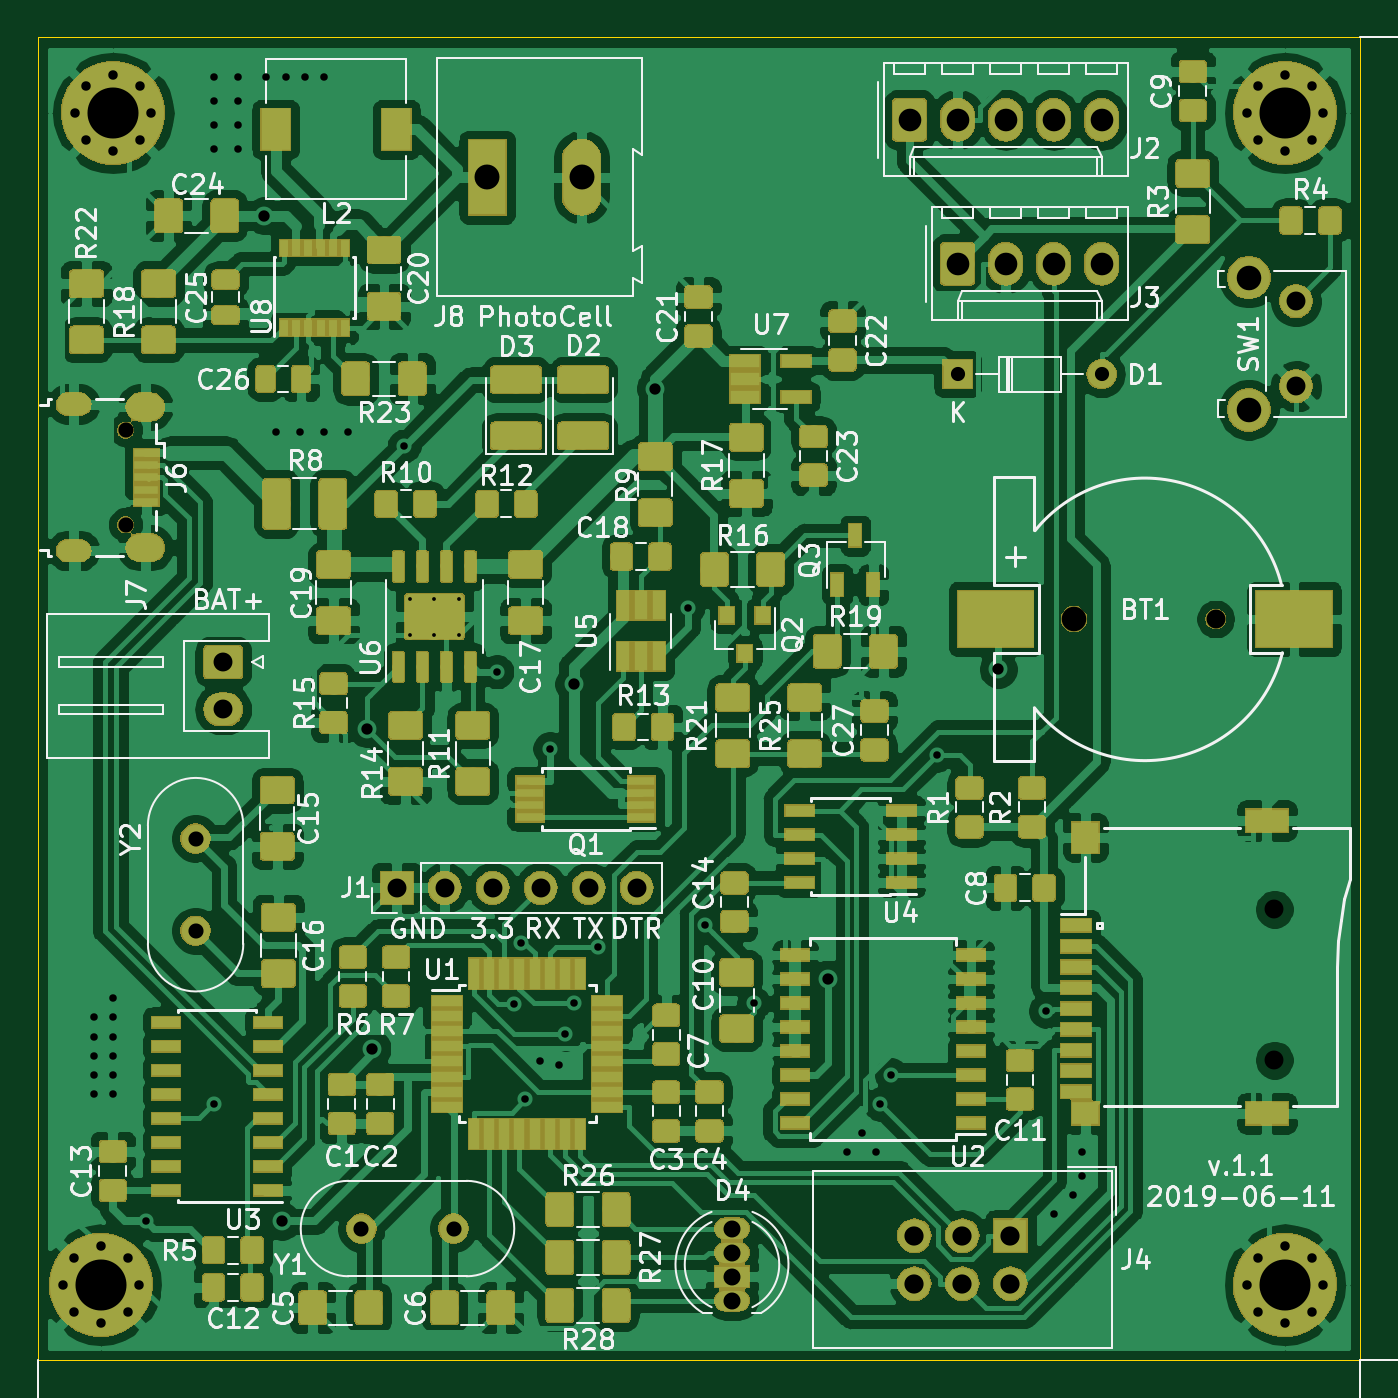
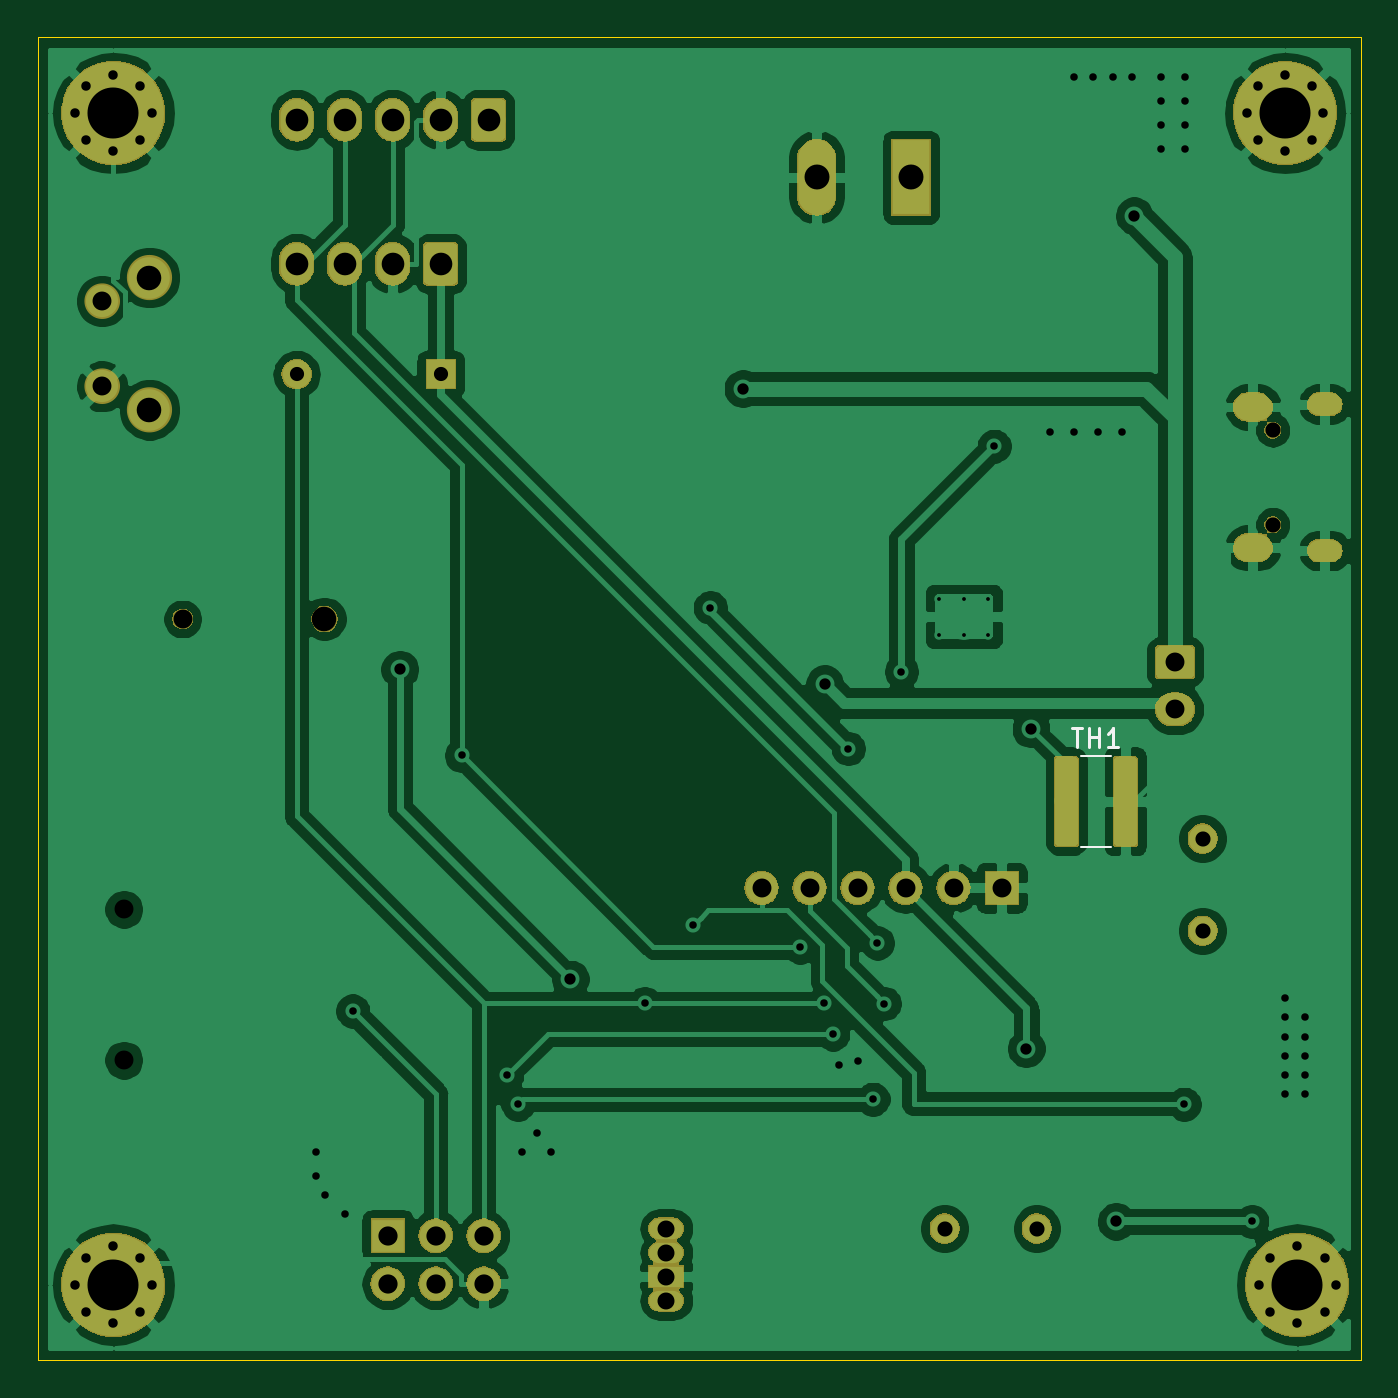
Circuit board: 11 layer files. Board 70.0 x 70.0 mm.
- bottom_copper: datalogger-B_Cu.gbr (147063 bytes)
- bottom_mask: datalogger-B_Mask.gbr (61099 bytes)
- paste: datalogger-B_Paste.gbr (4343 bytes)
- bottom_silk: datalogger-B_SilkS.gbr (1150 bytes)
- outline: datalogger-Edge_Cuts.gbr (751 bytes)
- top_copper: datalogger-F_Cu.gbr (611630 bytes)
- top_mask: datalogger-F_Mask.gbr (193703 bytes)
- paste: datalogger-F_Paste.gbr (235126 bytes)
- top_silk: datalogger-F_SilkS.gbr (101871 bytes)
- drill: datalogger-NPTH.drl (467 bytes)
- drill: datalogger-PTH.drl (2891 bytes)

=== bottom_copper: datalogger-B_Cu.gbr (147063 bytes, source omitted) ===
=== bottom_mask: datalogger-B_Mask.gbr (61099 bytes, source omitted) ===
=== paste: datalogger-B_Paste.gbr ===
G04 #@! TF.GenerationSoftware,KiCad,Pcbnew,(6.0.0-rc1-dev-1491-g0a4812be0)*
G04 #@! TF.CreationDate,2019-06-11T15:11:38+02:00
G04 #@! TF.ProjectId,datalogger,64617461-6c6f-4676-9765-722e6b696361,v. 1.1*
G04 #@! TF.SameCoordinates,Original*
G04 #@! TF.FileFunction,Paste,Bot*
G04 #@! TF.FilePolarity,Positive*
%FSLAX46Y46*%
G04 Gerber Fmt 4.6, Leading zero omitted, Abs format (unit mm)*
G04 Created by KiCad (PCBNEW (6.0.0-rc1-dev-1491-g0a4812be0)) date 2019-06-11 15:11:38*
%MOMM*%
%LPD*%
G04 APERTURE LIST*
%ADD10C,0.100000*%
%ADD11C,1.225000*%
G04 APERTURE END LIST*
D10*
G36*
X105962504Y-88050204D02*
G01*
X105986773Y-88053804D01*
X106010571Y-88059765D01*
X106033671Y-88068030D01*
X106055849Y-88078520D01*
X106076893Y-88091133D01*
X106096598Y-88105747D01*
X106114777Y-88122223D01*
X106131253Y-88140402D01*
X106145867Y-88160107D01*
X106158480Y-88181151D01*
X106168970Y-88203329D01*
X106177235Y-88226429D01*
X106183196Y-88250227D01*
X106186796Y-88274496D01*
X106188000Y-88299000D01*
X106188000Y-92549000D01*
X106186796Y-92573504D01*
X106183196Y-92597773D01*
X106177235Y-92621571D01*
X106168970Y-92644671D01*
X106158480Y-92666849D01*
X106145867Y-92687893D01*
X106131253Y-92707598D01*
X106114777Y-92725777D01*
X106096598Y-92742253D01*
X106076893Y-92756867D01*
X106055849Y-92769480D01*
X106033671Y-92779970D01*
X106010571Y-92788235D01*
X105986773Y-92794196D01*
X105962504Y-92797796D01*
X105938000Y-92799000D01*
X105213000Y-92799000D01*
X105188496Y-92797796D01*
X105164227Y-92794196D01*
X105140429Y-92788235D01*
X105117329Y-92779970D01*
X105095151Y-92769480D01*
X105074107Y-92756867D01*
X105054402Y-92742253D01*
X105036223Y-92725777D01*
X105019747Y-92707598D01*
X105005133Y-92687893D01*
X104992520Y-92666849D01*
X104982030Y-92644671D01*
X104973765Y-92621571D01*
X104967804Y-92597773D01*
X104964204Y-92573504D01*
X104963000Y-92549000D01*
X104963000Y-88299000D01*
X104964204Y-88274496D01*
X104967804Y-88250227D01*
X104973765Y-88226429D01*
X104982030Y-88203329D01*
X104992520Y-88181151D01*
X105005133Y-88160107D01*
X105019747Y-88140402D01*
X105036223Y-88122223D01*
X105054402Y-88105747D01*
X105074107Y-88091133D01*
X105095151Y-88078520D01*
X105117329Y-88068030D01*
X105140429Y-88059765D01*
X105164227Y-88053804D01*
X105188496Y-88050204D01*
X105213000Y-88049000D01*
X105938000Y-88049000D01*
X105962504Y-88050204D01*
X105962504Y-88050204D01*
G37*
D11*
X105575500Y-90424000D03*
D10*
G36*
X102837504Y-88050204D02*
G01*
X102861773Y-88053804D01*
X102885571Y-88059765D01*
X102908671Y-88068030D01*
X102930849Y-88078520D01*
X102951893Y-88091133D01*
X102971598Y-88105747D01*
X102989777Y-88122223D01*
X103006253Y-88140402D01*
X103020867Y-88160107D01*
X103033480Y-88181151D01*
X103043970Y-88203329D01*
X103052235Y-88226429D01*
X103058196Y-88250227D01*
X103061796Y-88274496D01*
X103063000Y-88299000D01*
X103063000Y-92549000D01*
X103061796Y-92573504D01*
X103058196Y-92597773D01*
X103052235Y-92621571D01*
X103043970Y-92644671D01*
X103033480Y-92666849D01*
X103020867Y-92687893D01*
X103006253Y-92707598D01*
X102989777Y-92725777D01*
X102971598Y-92742253D01*
X102951893Y-92756867D01*
X102930849Y-92769480D01*
X102908671Y-92779970D01*
X102885571Y-92788235D01*
X102861773Y-92794196D01*
X102837504Y-92797796D01*
X102813000Y-92799000D01*
X102088000Y-92799000D01*
X102063496Y-92797796D01*
X102039227Y-92794196D01*
X102015429Y-92788235D01*
X101992329Y-92779970D01*
X101970151Y-92769480D01*
X101949107Y-92756867D01*
X101929402Y-92742253D01*
X101911223Y-92725777D01*
X101894747Y-92707598D01*
X101880133Y-92687893D01*
X101867520Y-92666849D01*
X101857030Y-92644671D01*
X101848765Y-92621571D01*
X101842804Y-92597773D01*
X101839204Y-92573504D01*
X101838000Y-92549000D01*
X101838000Y-88299000D01*
X101839204Y-88274496D01*
X101842804Y-88250227D01*
X101848765Y-88226429D01*
X101857030Y-88203329D01*
X101867520Y-88181151D01*
X101880133Y-88160107D01*
X101894747Y-88140402D01*
X101911223Y-88122223D01*
X101929402Y-88105747D01*
X101949107Y-88091133D01*
X101970151Y-88078520D01*
X101992329Y-88068030D01*
X102015429Y-88059765D01*
X102039227Y-88053804D01*
X102063496Y-88050204D01*
X102088000Y-88049000D01*
X102813000Y-88049000D01*
X102837504Y-88050204D01*
X102837504Y-88050204D01*
G37*
D11*
X102450500Y-90424000D03*
M02*

=== bottom_silk: datalogger-B_SilkS.gbr ===
G04 #@! TF.GenerationSoftware,KiCad,Pcbnew,(6.0.0-rc1-dev-1491-g0a4812be0)*
G04 #@! TF.CreationDate,2019-06-11T15:11:38+02:00
G04 #@! TF.ProjectId,datalogger,64617461-6c6f-4676-9765-722e6b696361,v. 1.1*
G04 #@! TF.SameCoordinates,Original*
G04 #@! TF.FileFunction,Legend,Bot*
G04 #@! TF.FilePolarity,Positive*
%FSLAX46Y46*%
G04 Gerber Fmt 4.6, Leading zero omitted, Abs format (unit mm)*
G04 Created by KiCad (PCBNEW (6.0.0-rc1-dev-1491-g0a4812be0)) date 2019-06-11 15:11:38*
%MOMM*%
%LPD*%
G04 APERTURE LIST*
%ADD10C,0.120000*%
%ADD11C,0.150000*%
G04 APERTURE END LIST*
D10*
X104790064Y-88014000D02*
X103235936Y-88014000D01*
X104790064Y-92834000D02*
X103235936Y-92834000D01*
D11*
X105298714Y-86556380D02*
X104727285Y-86556380D01*
X105013000Y-87556380D02*
X105013000Y-86556380D01*
X104393952Y-87556380D02*
X104393952Y-86556380D01*
X104393952Y-87032571D02*
X103822523Y-87032571D01*
X103822523Y-87556380D02*
X103822523Y-86556380D01*
X102822523Y-87556380D02*
X103393952Y-87556380D01*
X103108238Y-87556380D02*
X103108238Y-86556380D01*
X103203476Y-86699238D01*
X103298714Y-86794476D01*
X103393952Y-86842095D01*
M02*

=== outline: datalogger-Edge_Cuts.gbr ===
G04 #@! TF.GenerationSoftware,KiCad,Pcbnew,(6.0.0-rc1-dev-1491-g0a4812be0)*
G04 #@! TF.CreationDate,2019-06-11T15:11:38+02:00
G04 #@! TF.ProjectId,datalogger,64617461-6c6f-4676-9765-722e6b696361,v. 1.1*
G04 #@! TF.SameCoordinates,Original*
G04 #@! TF.FileFunction,Profile,NP*
%FSLAX46Y46*%
G04 Gerber Fmt 4.6, Leading zero omitted, Abs format (unit mm)*
G04 Created by KiCad (PCBNEW (6.0.0-rc1-dev-1491-g0a4812be0)) date 2019-06-11 15:11:38*
%MOMM*%
%LPD*%
G04 APERTURE LIST*
%ADD10C,0.050000*%
G04 APERTURE END LIST*
D10*
X160000000Y-50000000D02*
X160000000Y-120000000D01*
X90000000Y-120000000D02*
X160000000Y-120000000D01*
X160000000Y-50000000D02*
X90000000Y-50000000D01*
X90000000Y-50000000D02*
X90000000Y-120000000D01*
M02*

=== top_copper: datalogger-F_Cu.gbr (611630 bytes, source omitted) ===
=== top_mask: datalogger-F_Mask.gbr (193703 bytes, source omitted) ===
=== paste: datalogger-F_Paste.gbr (235126 bytes, source omitted) ===
=== top_silk: datalogger-F_SilkS.gbr (101871 bytes, source omitted) ===
=== drill: datalogger-NPTH.drl ===
M48
; DRILL file {KiCad (6.0.0-rc1-dev-1491-g0a4812be0)} date 2019-06-11 15:11:35
; FORMAT={-:-/ absolute / inch / decimal}
; #@! TF.CreationDate,2019-06-11T15:11:35+02:00
; #@! TF.GenerationSoftware,Kicad,Pcbnew,(6.0.0-rc1-dev-1491-g0a4812be0)
; #@! TF.FileFunction,NonPlated,1,2,NPTH
FMAT,2
INCH
T1C0.0315
T2C0.0394
T3C0.0512
%
G90
G05
T1
X3.7265Y-2.7866
X3.7265Y-2.9834
T2
X6.12Y-3.7849
X6.12Y-4.0991
X5.9976Y-3.18
T3
X5.7024Y-3.18
T0
M30

=== drill: datalogger-PTH.drl ===
M48
; DRILL file {KiCad (6.0.0-rc1-dev-1491-g0a4812be0)} date 2019-06-11 15:11:35
; FORMAT={-:-/ absolute / inch / decimal}
; #@! TF.CreationDate,2019-06-11T15:11:35+02:00
; #@! TF.GenerationSoftware,Kicad,Pcbnew,(6.0.0-rc1-dev-1491-g0a4812be0)
; #@! TF.FileFunction,Plated,1,2,PTH
FMAT,2
INCH
T1C0.0079
T2C0.0157
T3C0.0197
T4C0.0217
T5C0.0236
T6C0.0295
T7C0.0315
T8C0.0335
T9C0.0354
T10C0.0394
T11C0.0400
T12C0.0472
T13C0.0512
T14C0.0520
T15C0.1063
%
G90
G05
T1
X4.3188Y-3.1374
X4.3188Y-3.2126
X4.37Y-3.1374
X4.37Y-3.2126
X4.4212Y-3.1374
X4.4212Y-3.2126
T2
X3.66Y-4.01
X3.66Y-4.05
X3.66Y-4.09
X3.66Y-4.13
X3.66Y-4.17
X3.7Y-3.97
X3.7Y-4.01
X3.7Y-4.05
X3.7Y-4.09
X3.7Y-4.13
X3.7Y-4.17
X3.77Y-4.435
X3.91Y-2.05
X3.91Y-2.1
X3.91Y-2.15
X3.91Y-2.2
X3.911Y-4.1909
X3.96Y-2.05
X3.96Y-2.1
X3.96Y-2.15
X3.96Y-2.2
X4.02Y-2.05
X4.04Y-2.79
X4.06Y-2.05
X4.09Y-2.79
X4.1Y-2.05
X4.14Y-2.05
X4.14Y-2.79
X4.19Y-2.79
X4.3067Y-2.82
X4.5Y-3.29
X4.5357Y-3.9813
X4.55Y-3.855
X4.5593Y-4.1805
X4.59Y-4.1
X4.6108Y-3.45
X4.63Y-4.11
X4.643Y-4.0449
X4.6605Y-3.9808
X4.7117Y-3.8636
X4.8982Y-3.1565
X4.9341Y-3.818
X5.035Y-3.9808
X5.23Y-4.29
X5.26Y-4.25
X5.29Y-4.29
X5.2989Y-4.1909
X5.3221Y-4.13
X5.4164Y-3.4642
X5.6432Y-3.9966
X5.66Y-4.42
X5.7Y-4.38
X5.72Y-4.29
X5.72Y-4.34
T3
X3.5953Y-4.5669
X3.6186Y-4.5106
X3.6186Y-4.6233
X3.675Y-4.4872
X3.675Y-4.6467
X3.7314Y-4.5106
X3.7314Y-4.6233
X3.7547Y-4.5669
X6.062Y-2.126
X6.0854Y-2.0696
X6.0854Y-2.1824
X6.1417Y-2.0463
X6.1417Y-2.2057
X6.1981Y-2.0696
X6.1981Y-2.1824
X6.2215Y-2.126
X6.062Y-4.5669
X6.0854Y-4.5106
X6.0854Y-4.6233
X6.1417Y-4.4872
X6.1417Y-4.6467
X6.1981Y-4.5106
X6.1981Y-4.6233
X6.2215Y-4.5669
X3.6211Y-2.126
X3.6444Y-2.0696
X3.6444Y-2.1824
X3.7008Y-2.0463
X3.7008Y-2.2057
X3.7572Y-2.0696
X3.7572Y-2.1824
X3.7805Y-2.126
T5
X4.015Y-2.34
X4.0525Y-4.435
X4.23Y-3.409
X4.24Y-4.075
X4.66Y-3.315
X4.83Y-2.7
X5.19Y-3.93
X5.545Y-3.285
T6
X5.46Y-2.67
X5.76Y-2.67
T7
X4.2179Y-4.45
X4.41Y-4.45
X3.8725Y-3.6375
X3.8725Y-3.8296
T9
X4.99Y-4.45
X4.99Y-4.5
X4.99Y-4.55
X4.99Y-4.6
T10
X3.93Y-3.27
X3.93Y-3.3684
X6.165Y-2.5179
X6.165Y-2.6951
X4.2913Y-3.7402
X4.3913Y-3.7402
X4.4913Y-3.7402
X4.5913Y-3.7402
X4.6913Y-3.7402
X4.7913Y-3.7402
T11
X5.37Y-4.465
X5.37Y-4.565
X5.47Y-4.465
X5.47Y-4.565
X5.57Y-4.465
X5.57Y-4.565
T12
X5.46Y-2.44
X5.56Y-2.44
X5.66Y-2.44
X5.76Y-2.44
X5.36Y-2.14
X5.46Y-2.14
X5.56Y-2.14
X5.66Y-2.14
X5.76Y-2.14
T13
X6.0666Y-2.4687
X6.0666Y-2.7443
T14
X4.48Y-2.26
X4.6769Y-2.26
T15
X3.675Y-4.5669
X6.1417Y-2.126
X6.1417Y-4.5669
X3.7008Y-2.126
T4
G00X3.631Y-2.7324
M15
G01X3.6054Y-2.7324
M16
G05
G00X3.631Y-3.0376
M15
G01X3.6054Y-3.0376
M16
G05
T8
G00X3.7787Y-2.7383
M15
G01X3.757Y-2.7383
M16
G05
G00X3.7787Y-3.0317
M15
G01X3.757Y-3.0317
M16
G05
T0
M30
